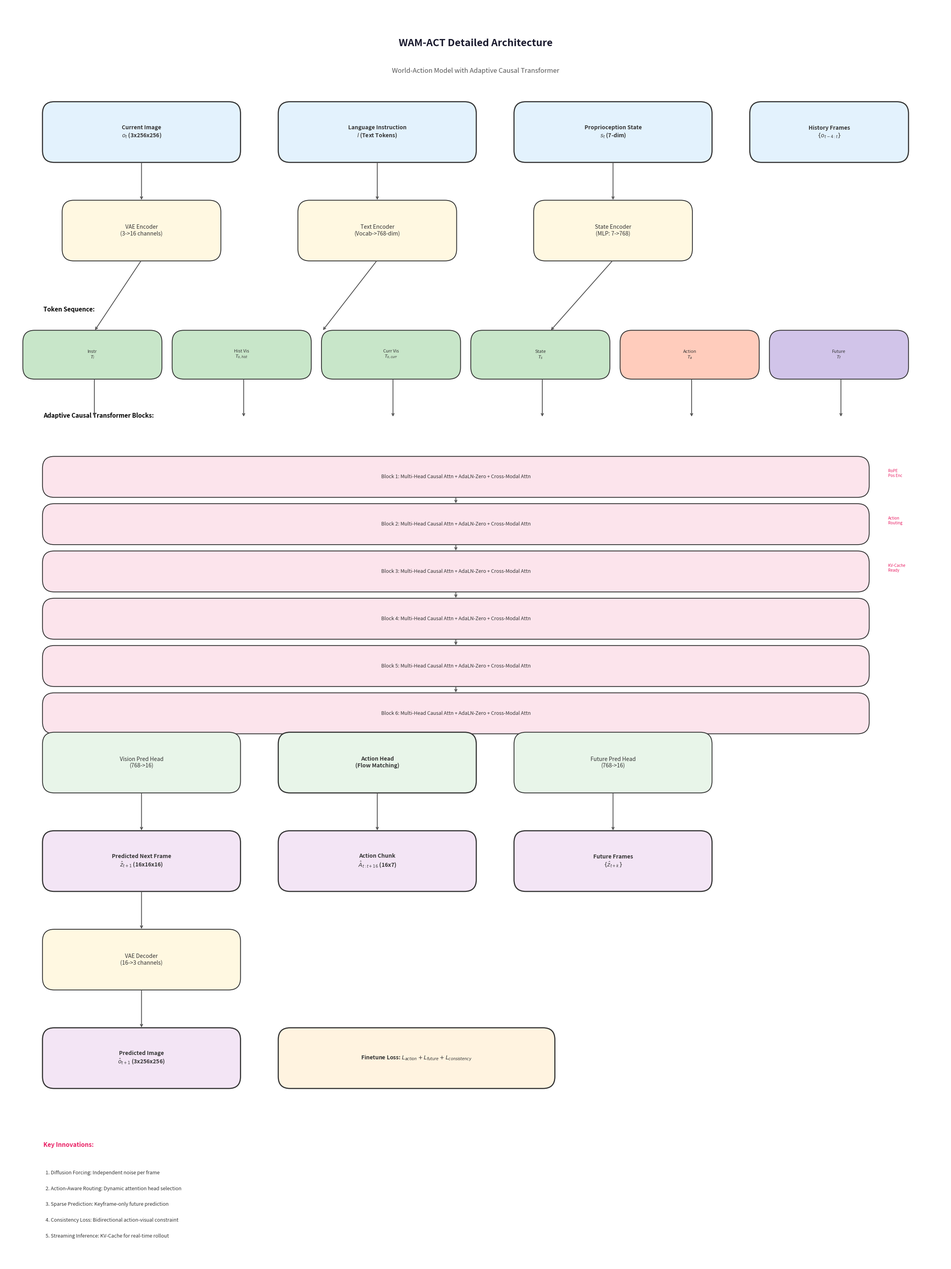

This chart was generated by the following Python code:
"""
Architecture Visualization
架构可视化脚本

生成模型架构的详细可视化图
"""

import matplotlib.pyplot as plt
import matplotlib.patches as mpatches
from matplotlib.patches import FancyBboxPatch, FancyArrowPatch
import numpy as np


def plot_detailed_architecture(save_path: str = 'architecture_detailed.png'):
    """绘制详细的架构图"""
    fig, ax = plt.subplots(1, 1, figsize=(24, 32))
    ax.set_xlim(0, 24)
    ax.set_ylim(0, 32)
    ax.axis('off')

    colors = {
        'input': '#E3F2FD',
        'encoder': '#FFF8E1',
        'transformer': '#FCE4EC',
        'head': '#E8F5E9',
        'output': '#F3E5F5',
        'loss': '#FFF3E0',
        'arrow': '#424242',
    }

    def draw_box(ax, x, y, w, h, text, color, fontsize=10, bold=False):
        box = FancyBboxPatch((x, y), w, h, boxstyle="round,pad=0.02,rounding_size=0.3",
                             facecolor=color, edgecolor='#333', linewidth=2 if bold else 1.5)
        ax.add_patch(box)
        weight = 'bold' if bold else 'normal'
        ax.text(x + w/2, y + h/2, text, ha='center', va='center', fontsize=fontsize,
                color='#333', weight=weight, wrap=True)

    def draw_arrow(ax, x1, y1, x2, y2, color='#555'):
        ax.annotate('', xy=(x2, y2), xytext=(x1, y1),
                    arrowprops=dict(arrowstyle='->', color=color, lw=1.5))

    # 标题
    ax.text(12, 31, 'WAM-ACT Detailed Architecture', ha='center', va='center',
            fontsize=18, weight='bold', color='#1a1a2e')
    ax.text(12, 30.3, 'World-Action Model with Adaptive Causal Transformer',
            ha='center', va='center', fontsize=12, color='#555')

    # 输入层
    draw_box(ax, 1, 28, 5, 1.5, 'Current Image\n$o_t$ (3x256x256)', colors['input'], bold=True)
    draw_box(ax, 7, 28, 5, 1.5, 'Language Instruction\n$l$ (Text Tokens)', colors['input'], bold=True)
    draw_box(ax, 13, 28, 5, 1.5, 'Proprioception State\n$s_t$ (7-dim)', colors['input'], bold=True)
    draw_box(ax, 19, 28, 4, 1.5, 'History Frames\n$\{o_{t-4:t}\}$', colors['input'], bold=True)

    # 编码器层
    draw_box(ax, 1.5, 25.5, 4, 1.5, 'VAE Encoder\n(3->16 channels)', colors['encoder'])
    draw_box(ax, 7.5, 25.5, 4, 1.5, 'Text Encoder\n(Vocab->768-dim)', colors['encoder'])
    draw_box(ax, 13.5, 25.5, 4, 1.5, 'State Encoder\n(MLP: 7->768)', colors['encoder'])

    # Token序列
    ax.text(1, 24.2, 'Token Sequence:', fontsize=11, weight='bold')

    tokens = [
        ('Instr\n$T_l$', '#C8E6C9'),
        ('Hist Vis\n$T_{o,hist}$', '#C8E6C9'),
        ('Curr Vis\n$T_{o,curr}$', '#C8E6C9'),
        ('State\n$T_s$', '#C8E6C9'),
        ('Action\n$T_a$', '#FFCCBC'),
        ('Future\n$T_f$', '#D1C4E9'),
    ]

    for i, (text, color) in enumerate(tokens):
        draw_box(ax, 0.5 + i*3.8, 22.5, 3.5, 1.2, text, color, fontsize=8)

    # Transformer Blocks
    ax.text(1, 21.5, 'Adaptive Causal Transformer Blocks:', fontsize=11, weight='bold')

    for i in range(6):
        y = 19.5 - i*1.2
        block_text = f'Block {i+1}: Multi-Head Causal Attn + AdaLN-Zero + Cross-Modal Attn'
        draw_box(ax, 1, y, 21, 1, block_text, colors['transformer'], fontsize=9)

        # 标注创新点
        if i == 0:
            ax.text(22.5, y+0.5, 'RoPE\nPos Enc', fontsize=7, color='#E91E63')
        elif i == 1:
            ax.text(22.5, y+0.5, 'Action\nRouting', fontsize=7, color='#E91E63')
        elif i == 2:
            ax.text(22.5, y+0.5, 'KV-Cache\nReady', fontsize=7, color='#E91E63')

    # 输出头
    draw_box(ax, 1, 12, 5, 1.5, 'Vision Pred Head\n(768->16)', colors['head'])
    draw_box(ax, 7, 12, 5, 1.5, 'Action Head\n(Flow Matching)', colors['head'], bold=True)
    draw_box(ax, 13, 12, 5, 1.5, 'Future Pred Head\n(768->16)', colors['head'])

    # 输出
    draw_box(ax, 1, 9.5, 5, 1.5, 'Predicted Next Frame\n$\hat{z}_{t+1}$ (16x16x16)', colors['output'], bold=True)
    draw_box(ax, 7, 9.5, 5, 1.5, 'Action Chunk\n$\hat{A}_{t:t+16}$ (16x7)', colors['output'], bold=True)
    draw_box(ax, 13, 9.5, 5, 1.5, 'Future Frames\n$\{\hat{z}_{t+k}\}$', colors['output'], bold=True)

    # 解码器
    draw_box(ax, 1, 7, 5, 1.5, 'VAE Decoder\n(16->3 channels)', colors['encoder'])

    # 最终输出
    draw_box(ax, 1, 4.5, 5, 1.5, 'Predicted Image\n$\hat{o}_{t+1}$ (3x256x256)', colors['output'], bold=True)

    # 损失
    draw_box(ax, 7, 4.5, 7, 1.5, 
             'Finetune Loss: $L_{action} + L_{future} + L_{consistency}$',
             colors['loss'], bold=True)

    # 创新点框
    innovations = [
        '1. Diffusion Forcing: Independent noise per frame',
        '2. Action-Aware Routing: Dynamic attention head selection',
        '3. Sparse Prediction: Keyframe-only future prediction',
        '4. Consistency Loss: Bidirectional action-visual constraint',
        '5. Streaming Inference: KV-Cache for real-time rollout',
    ]

    ax.text(1, 3, 'Key Innovations:', fontsize=11, weight='bold', color='#E91E63')
    for i, text in enumerate(innovations):
        ax.text(1, 2.3 - i*0.4, f'  {text}', fontsize=9, color='#333')

    # 绘制箭头
    # 输入->编码器
    draw_arrow(ax, 3.5, 28, 3.5, 27)
    draw_arrow(ax, 9.5, 28, 9.5, 27)
    draw_arrow(ax, 15.5, 28, 15.5, 27)

    # 编码器->Token
    draw_arrow(ax, 3.5, 25.5, 2.3, 23.7)
    draw_arrow(ax, 9.5, 25.5, 8.1, 23.7)
    draw_arrow(ax, 15.5, 25.5, 13.9, 23.7)

    # Token->Transformer
    for i in range(6):
        x = 2.3 + i*3.8
        draw_arrow(ax, x, 22.5, x, 21.5)

    # Transformer内部
    for i in range(5):
        y1 = 19.5 - i*1.2
        y2 = 19.5 - (i+1)*1.2
        draw_arrow(ax, 11.5, y1, 11.5, y2+1)

    # Transformer->输出头
    draw_arrow(ax, 3.5, 13.5, 3.5, 13.5)
    draw_arrow(ax, 9.5, 13.5, 9.5, 13.5)
    draw_arrow(ax, 15.5, 13.5, 15.5, 13.5)

    # 输出头->输出
    draw_arrow(ax, 3.5, 12, 3.5, 11)
    draw_arrow(ax, 9.5, 12, 9.5, 11)
    draw_arrow(ax, 15.5, 12, 15.5, 11)

    # 视觉输出->解码器
    draw_arrow(ax, 3.5, 9.5, 3.5, 8.5)

    # 解码器->最终图像
    draw_arrow(ax, 3.5, 7, 3.5, 6)

    plt.tight_layout()
    plt.savefig(save_path, dpi=200, bbox_inches='tight', facecolor='white')
    plt.close()
    print(f"Architecture diagram saved to {save_path}")


if __name__ == '__main__':
    plot_detailed_architecture()
